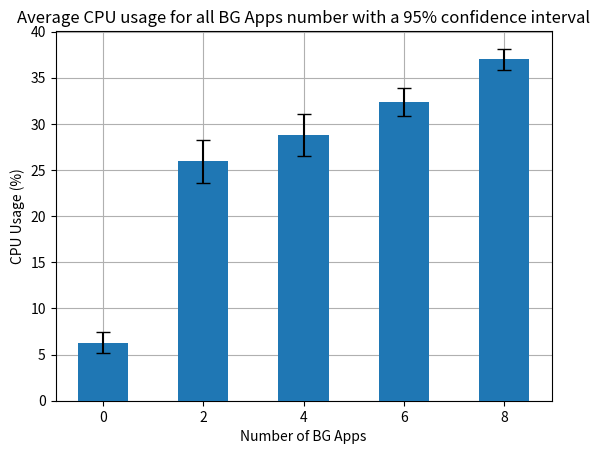

This chart was generated by the following Python code:
import matplotlib.pyplot as plt
import numpy as np

# Valeurs obtenues avec les mesures
applications = ['0', '2', '4', '6', '8']
cpu = [6.305, 25.9337, 28.8212, 32.3675, 36.9688]

# Valeurs des intervalles de confiances à 95%
cpu_ci_95_min = [5.116, 23.605, 26.553, 30.846, 35.803]
cpu_ci_95_max = [7.494, 28.262, 31.089, 33.889, 38.134]

cpu_half_widths = [(ci_max - ci_min) / 2 for ci_min, ci_max in zip(cpu_ci_95_min, cpu_ci_95_max)]

num_apps = len(applications)
bar_width = 0.5

# retourne un tableau de la forme [0, 1, 2, 3], un indice par application
index = np.arange(num_apps)

plt.grid(zorder=0)
plt.bar(index, cpu, bar_width, zorder = 3)

# Afficher la barre d'erreur
plt.errorbar(index, cpu, yerr=np.transpose(cpu_half_widths), fmt='none', capsize=5, color='black', zorder = 4)

plt.xlabel('Number of BG Apps')
plt.ylabel('CPU Usage (%)')
plt.title('Average CPU usage for all BG Apps number with a 95% confidence interval')
plt.xticks(index, applications)  # mettre les noms des applications au centre des deux barres
#plt.legend()



plt.show()